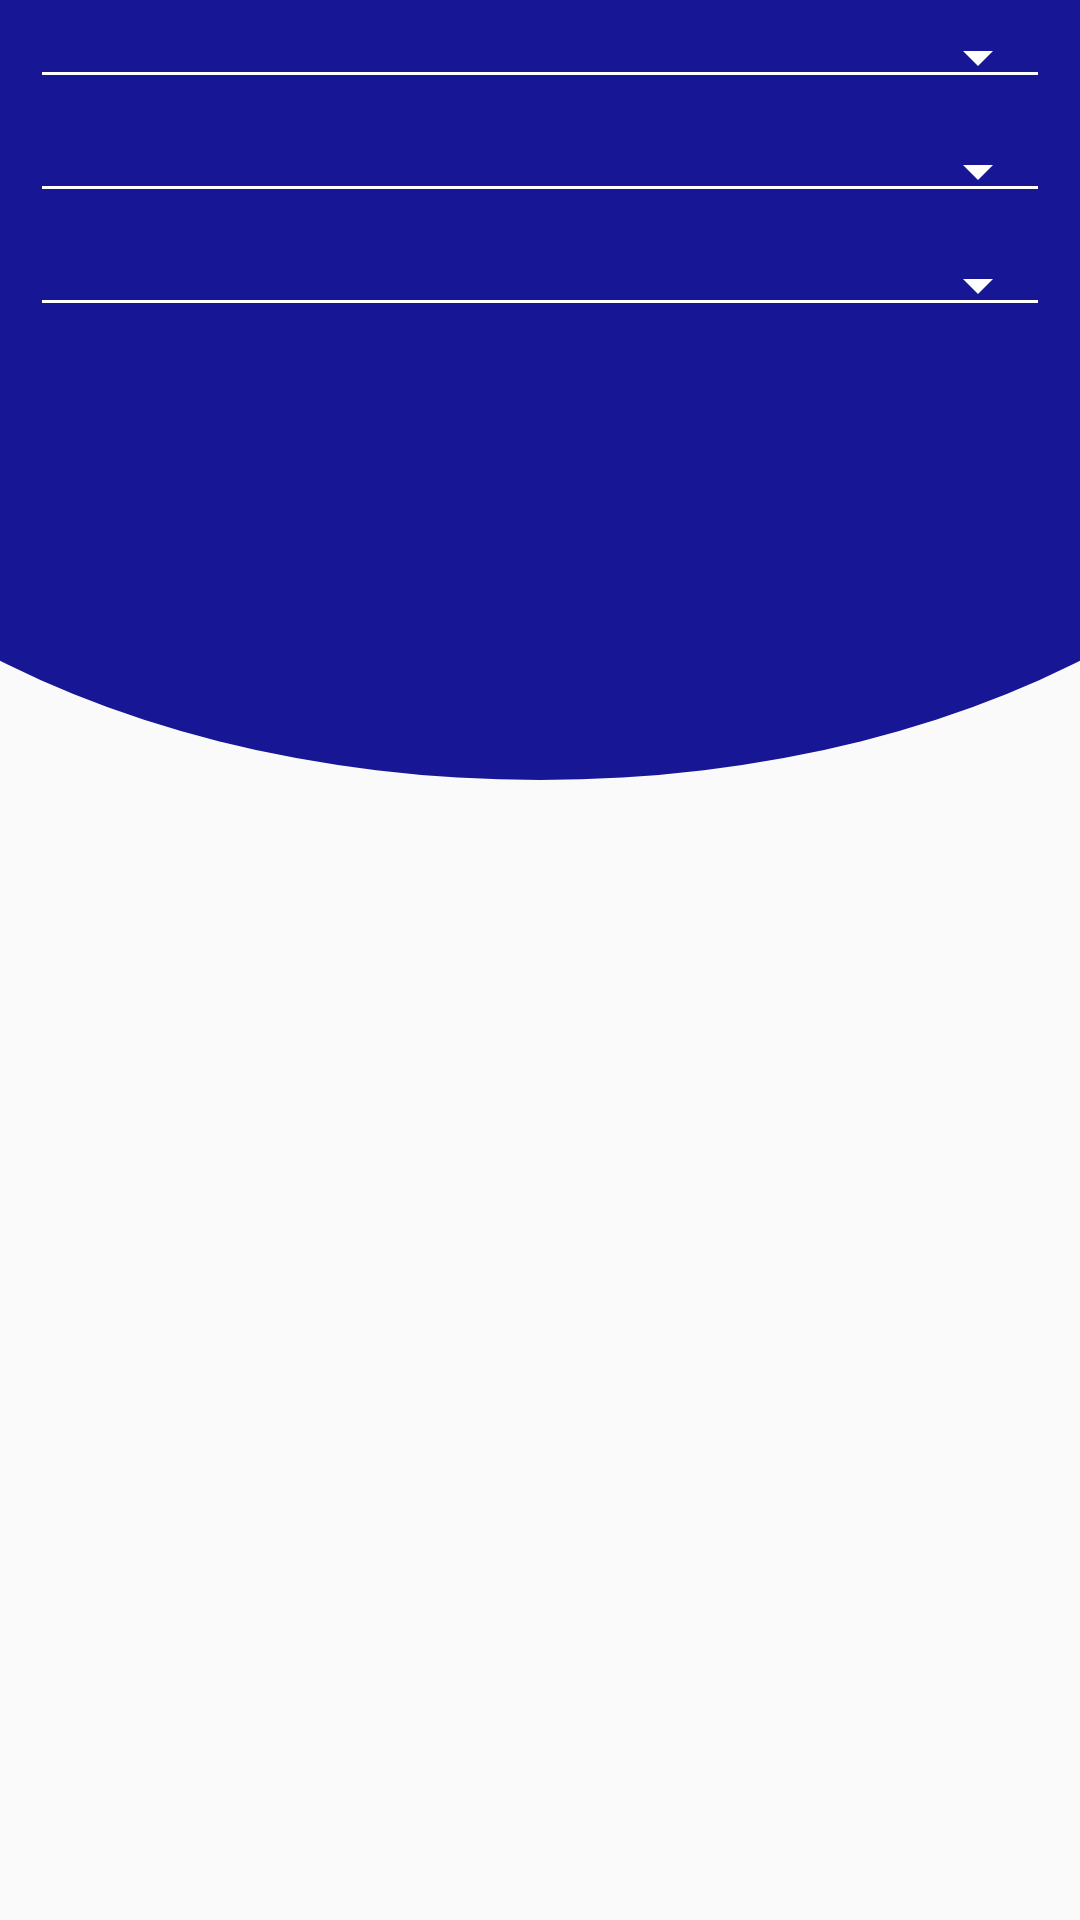

Layout XML and referenced resources for this Android screen:
<!-- AndroidManifest.xml: activity theme Theme.AppCompat.Light.NoActionBar -->
<!-- res/layout/activity_list.xml -->
<?xml version="1.0" encoding="utf-8"?>
<android.support.v4.widget.NestedScrollView xmlns:android="http://schemas.android.com/apk/res/android"
    xmlns:app="http://schemas.android.com/apk/res-auto"
    xmlns:tools="http://schemas.android.com/tools"
    android:layout_width="match_parent"
    android:layout_height="match_parent"
    android:fillViewport="true"
    tools:context=".activity.ListActivity">

    <LinearLayout
        android:layout_width="match_parent"
        android:layout_height="match_parent"
        android:orientation="vertical">

        <LinearLayout
            android:gravity="center_horizontal"
            android:layout_width="match_parent"
            android:layout_height="260dp"
            android:background="@drawable/curve_layout"
            android:orientation="vertical">

            <Spinner
                style="@style/Widget.AppCompat.Spinner.Underlined"
                android:theme="@style/ThemeSpinner"
                android:id="@+id/spTag2"
                android:layout_width="match_parent"
                android:layout_height="wrap_content"
                android:layout_marginLeft="10dp"
                android:layout_marginRight="10dp"
                android:layout_marginTop="5dp"
                android:layout_marginBottom="5dp"
                android:padding="5dp" />

            <Spinner
                style="@style/Widget.AppCompat.Spinner.Underlined"
                android:theme="@style/ThemeSpinner"
                android:id="@+id/spSubType"
                android:layout_width="match_parent"
                android:layout_height="wrap_content"
                android:layout_marginLeft="10dp"
                android:layout_marginRight="10dp"
                android:layout_marginTop="5dp"
                android:layout_marginBottom="5dp"

                android:padding="5dp" />

            <Spinner
                style="@style/Widget.AppCompat.Spinner.Underlined"
                android:theme="@style/ThemeSpinner"
                android:id="@+id/spLang"
                android:layout_width="match_parent"
                android:layout_height="wrap_content"
                android:layout_marginLeft="10dp"
                android:layout_marginRight="10dp"
                android:layout_marginTop="5dp"
                android:layout_marginBottom="5dp"

                android:padding="5dp" />

        </LinearLayout>


        <android.support.v7.widget.RecyclerView
            android:id="@+id/recyclerView"
            android:layout_width="match_parent"
            android:layout_height="match_parent"
            android:layout_marginTop="15dp" />

    </LinearLayout>

</android.support.v4.widget.NestedScrollView>
<!-- resources referenced by this layout -->
<resources>
  <!-- drawable curve_layout (drawable) -->
  <?xml version="1.0" encoding="utf-8"?>
  <layer-list xmlns:android="http://schemas.android.com/apk/res/android">
      <item>
          <shape android:shape="rectangle"/>
      </item>
      <item
          android:bottom="0dp"
          android:left="-100dp"
          android:right="-100dp"
          android:top="-80dp">
          <shape android:shape="oval">
              <solid android:color="@color/colorLogo" />
          </shape>
      </item>
  </layer-list>
  <style name="ThemeSpinner">
          <item name="android:background">@color/colorAccent</item>
          <item name="colorAccent">@color/colorWhite</item>
          <item name="android:color">@color/colorWhite</item>
          <item name="colorControlNormal">@color/colorWhite</item>
      </style>
  <color name="colorLogo">#171796</color>
  <color name="colorAccent">#FF4081</color>
  <color name="colorWhite">#ffffff</color>
</resources>
